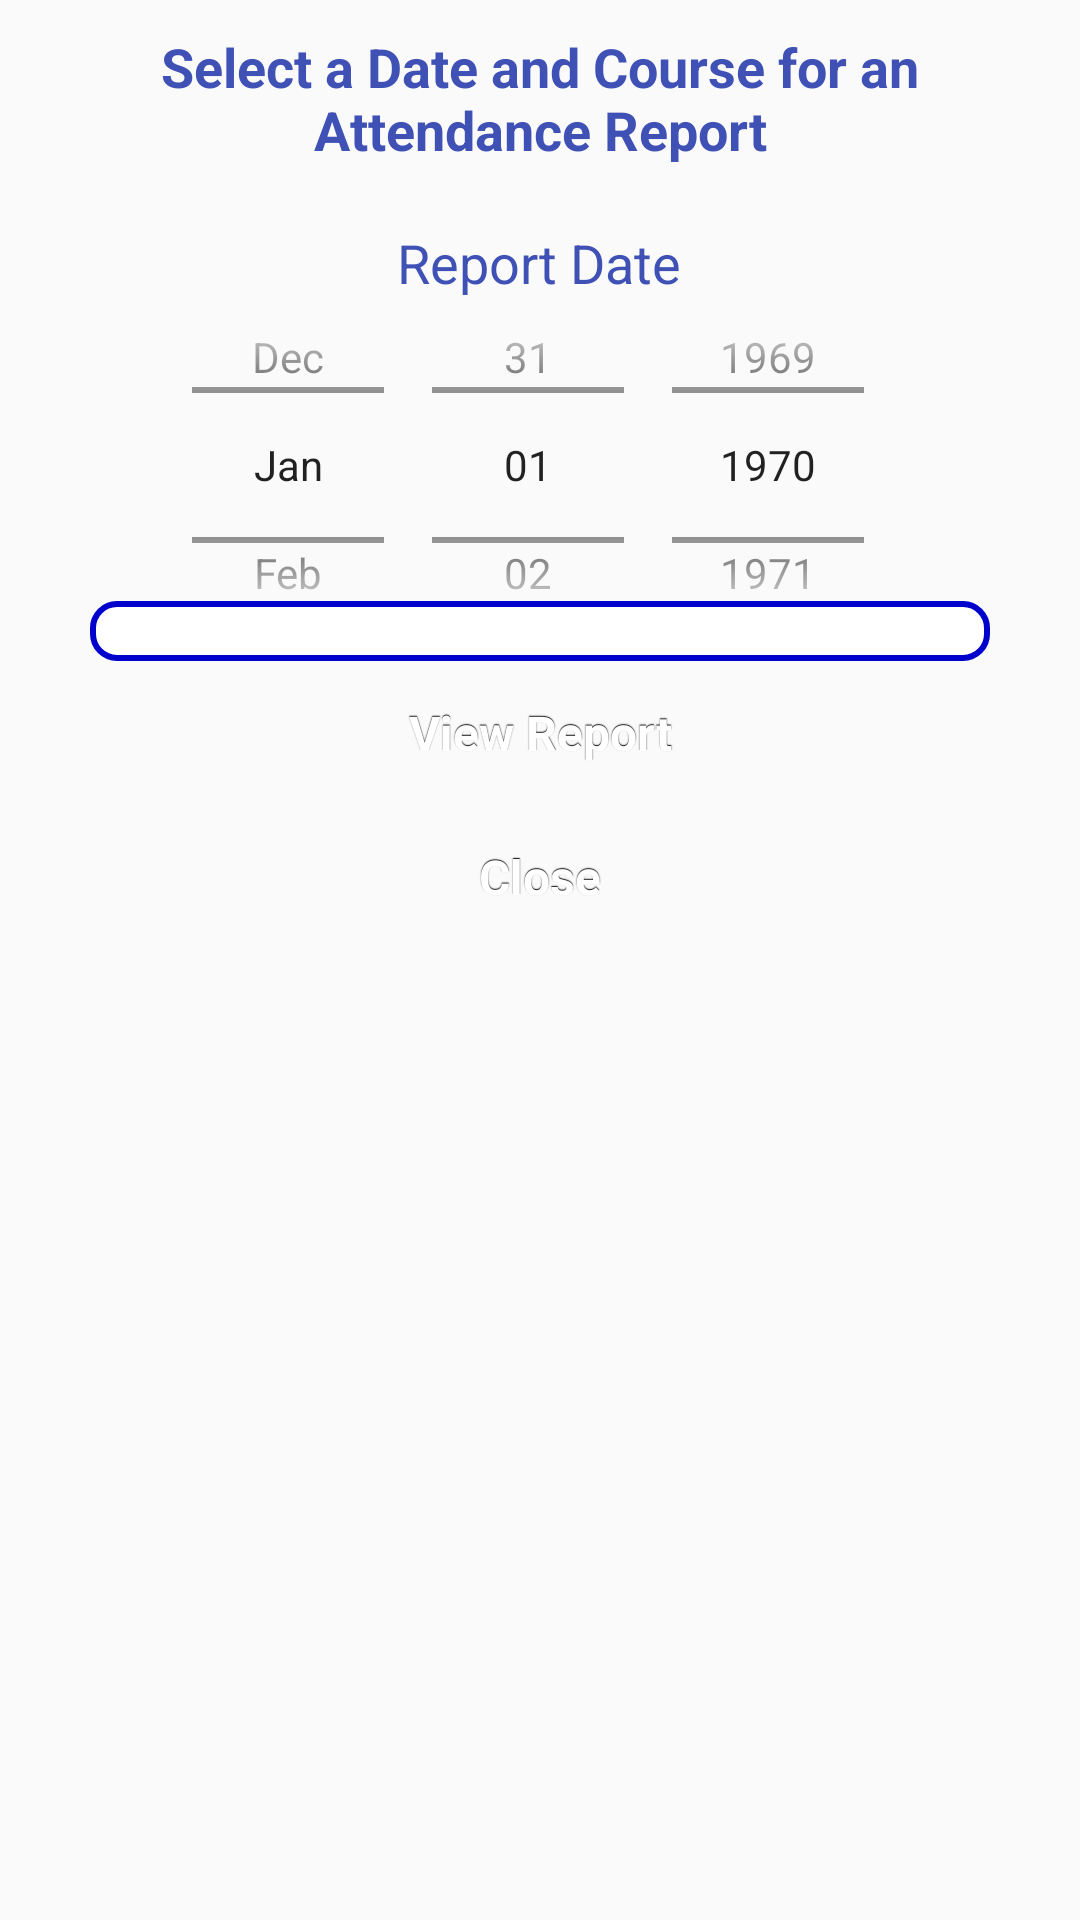

Produce the Android XML layout that renders to this screen, including the resource entries it uses.
<!-- AndroidManifest.xml: application theme AppTheme -->
<!-- res/layout/coursedatereportselection_fragment.xml -->
<?xml version="1.0" encoding="utf-8"?>
<LinearLayout xmlns:android="http://schemas.android.com/apk/res/android"
    android:orientation="vertical" android:layout_width="match_parent"
    android:layout_height="match_parent">

    <TextView
        android:layout_width="wrap_content"
        android:layout_height="wrap_content"
        android:textColor="@color/colorPrimary"
        android:textStyle="bold"
        android:textAppearance="?android:attr/textAppearanceMedium"
        android:text="Select a Date and Course for an Attendance Report"
        android:id="@+id/textView"
        android:layout_gravity="center_horizontal"
        android:textAlignment="center"
        android:padding="10dp"/>

    <TextView
        android:layout_width="wrap_content"
        android:layout_height="wrap_content"
        android:textColor="@color/colorPrimary"
        android:textAppearance="?android:attr/textAppearanceMedium"
        android:text="Report Date"
        android:id="@+id/textViewStartDate"
        android:layout_gravity="center_horizontal"
        android:textAlignment="center"
        android:padding="10dp"/>

    <DatePicker
        android:layout_width="wrap_content"
        android:layout_height="150dp"
        android:scaleY="1"
        android:id="@+id/datePicker"
        android:layout_gravity="center_horizontal"
        android:spinnersShown="true"
        android:datePickerMode="spinner"
        android:calendarViewShown="false"
        android:layout_marginLeft="-50dp"
        android:layout_marginTop="-30dp"
        android:layout_marginRight="-50dp"
        android:layout_marginBottom="-30dp"
        android:padding="5dp"/>

    <Spinner
        android:layout_width="300dp"
        android:layout_height="wrap_content"
        android:background="@drawable/spinner"
        android:id="@+id/coursespinner"
        android:layout_gravity="center_horizontal"
        android:padding="10dp"/>

    <Button
        android:layout_width="300dp"
        android:layout_height="wrap_content"
        android:text="View Report"
        android:id="@+id/viewReportButton"
        style="@style/button"
        android:layout_gravity="center_horizontal" />

    <Button
        android:layout_width="300dp"
        android:layout_height="wrap_content"
        android:text="Close"
        android:id="@+id/closeButton"
        style="@style/button"
        android:layout_gravity="center_horizontal" />
</LinearLayout>
<!-- resources referenced by this layout -->
<resources>
  <color name="colorPrimary">#3F51B5</color>
  <!-- drawable spinner (drawable) -->
  <?xml version="1.0" encoding="utf-8"?>
  <shape xmlns:android="http://schemas.android.com/apk/res/android"
      android:shape="rectangle">
      <solid
          android:color="#FFFFFF">
      </solid>
      <corners android:radius= "8dp" />
      <padding android:left="3dp"
          android:top="3dp"
          android:right="3dp"
          android:bottom="3dp" />
      <stroke
          android:color="#0000CC"
          android:width="2dip" />
  </shape>
  <style name="button" parent="@android:style/Widget.Button">
          <item name="android:gravity">center_vertical|center_horizontal</item>
          <item name="android:textColor">#FFFFFFFF</item>
          <item name="android:shadowColor">#FF000000</item>
          <item name="android:shadowDx">0</item>
          <item name="android:shadowDy">-1</item>
          <item name="android:shadowRadius">0.2</item>
          <item name="android:textSize">16dip</item>
          <item name="android:textStyle">bold</item>
          <item name="android:background">@drawable/button</item>
          <item name="android:focusable">true</item>
          <item name="android:clickable">true</item>
      </style>
  <style name="AppTheme" parent="Theme.AppCompat.Light.DarkActionBar">
          
          <item name="colorPrimary">@color/colorPrimary</item>
          <item name="colorPrimaryDark">@color/colorPrimaryDark</item>
          <item name="colorAccent">@color/colorAccent</item>
      </style>
  <color name="colorPrimaryDark">#303F9F</color>
  <color name="colorAccent">#FF4081</color>
</resources>
